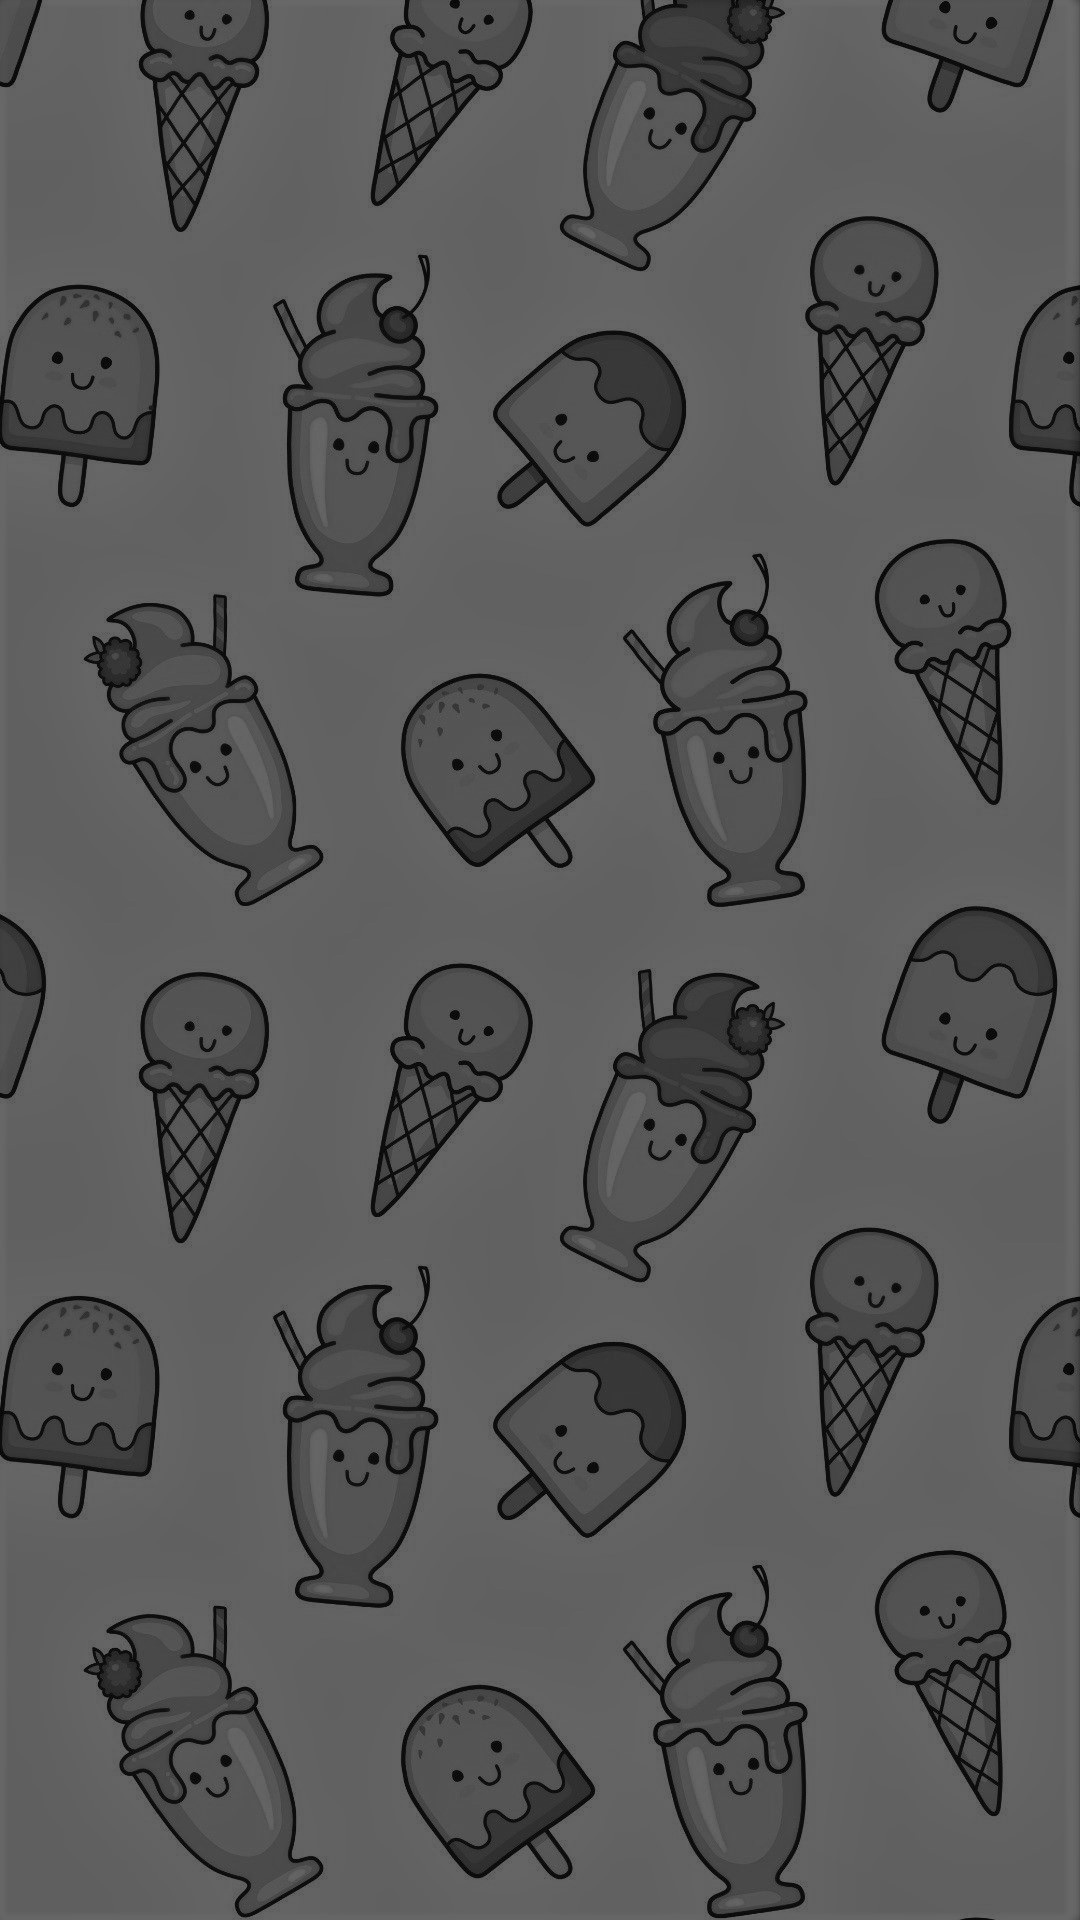

Produce the Android XML layout that renders to this screen, including the resource entries it uses.
<!-- AndroidManifest.xml: application theme Theme.TrabajoPractico3 -->
<!-- res/layout/activity_listado_pedidos.xml -->
<?xml version="1.0" encoding="utf-8"?>
<androidx.constraintlayout.widget.ConstraintLayout xmlns:android="http://schemas.android.com/apk/res/android"
    xmlns:app="http://schemas.android.com/apk/res-auto"
    xmlns:tools="http://schemas.android.com/tools"
    android:layout_width="match_parent"
    android:layout_height="match_parent"
    android:background="@mipmap/fondo2"
    tools:context=".listadoPedidos">

    <TextView
        android:id="@+id/lp_total"
        android:layout_width="412dp"
        android:layout_height="18dp"
        android:fontFamily="@font/merienda"
        android:textAlignment="textEnd"
        android:textColor="#FFFFFF"
        android:textSize="14sp"
        android:textStyle="bold"
        app:layout_constraintEnd_toEndOf="parent"
        app:layout_constraintStart_toStartOf="parent"
        app:layout_constraintTop_toTopOf="parent" />

    <androidx.recyclerview.widget.RecyclerView
        android:id="@+id/r_listadoPedidos_rv"
        android:layout_width="match_parent"
        android:layout_height="match_parent"
        android:layout_marginTop="16dp"
        app:layout_constraintEnd_toEndOf="parent"
        app:layout_constraintHorizontal_bias="1.0"
        app:layout_constraintStart_toStartOf="parent"
        app:layout_constraintTop_toTopOf="parent" />

</androidx.constraintlayout.widget.ConstraintLayout>
<!-- resources referenced by this layout -->
<resources>
  <!-- mipmap fondo2: jpg bitmap (mipmap-hdpi, 239165 bytes) -->
  <style name="Theme.TrabajoPractico3" parent="Theme.MaterialComponents.DayNight.DarkActionBar">
          
          <item name="colorPrimary">@color/purple_200</item>
          <item name="colorPrimaryVariant">@color/purple_700</item>
          <item name="colorOnPrimary">@color/white</item>
          
          <item name="colorSecondary">@color/teal_200</item>
          <item name="colorSecondaryVariant">@color/teal_700</item>
          <item name="colorOnSecondary">@color/black</item>
          
          <item name="android:statusBarColor" tools:targetApi="l">?attr/colorPrimaryVariant</item>
          
      </style>
  <!-- not gathered from this repository: default colours our renderer supplied (Android Studio template values) -->
  <color name="purple_200">#FFBB86FC</color>
  <color name="purple_700">#FF3700B3</color>
  <color name="teal_200">#FF03DAC5</color>
  <color name="teal_700">#FF018786</color>
  <color name="black">#FF000000</color>
  <color name="white">#FFFFFFFF</color>
</resources>
